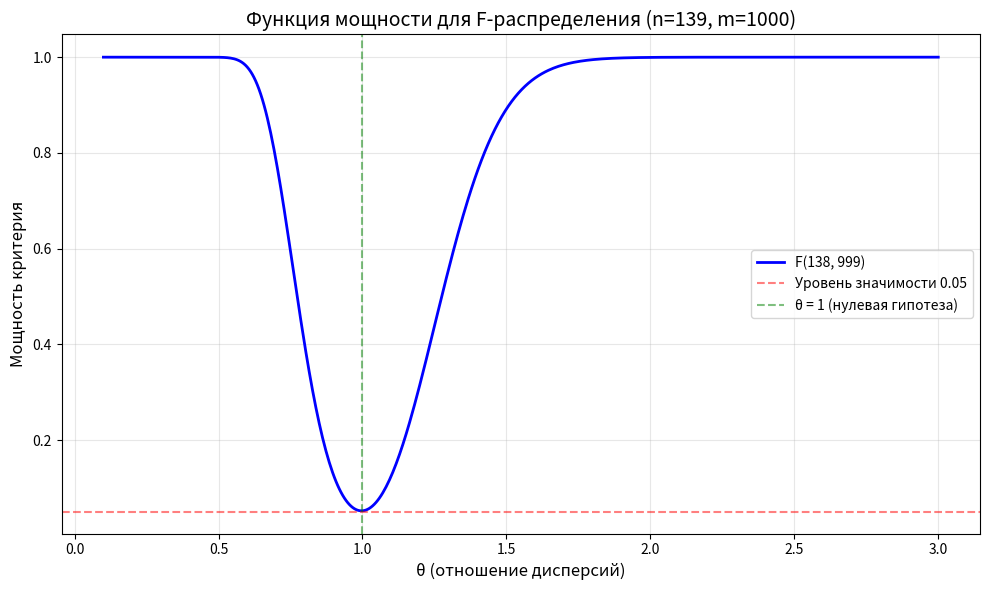

This figure's Python source:
from scipy.stats import f
import matplotlib.pyplot as plt
import numpy as np

# Параметры распределения
n = 139   # dfn = n-1
s1_length = 5.722
s1_width = 4.612

m = 1000  # dfd = m-1
s2_length = 6.161
s2_width = 5.055

x_length = s1_length ** 2 / s2_length ** 2
x_width = s1_width ** 2 / s2_width ** 2

alpha = 0.05

# Вычисление интеграла от 0 до x
F_left = f.ppf(alpha / 2, n-1, m-1)
F_right = f.ppf(1 - alpha / 2, n-1, m-1)

print(x_length)
print(x_width)

print(F_left, F_right)


def power(tetha):
    return f.cdf(0.77 / tetha, n-1, m-1) + 1 - (f.cdf(1.27 / tetha, n-1, m-1))


theta_values = np.linspace(0.1, 3, 500)

# Вычисление мощности
power_values = [power(theta) for theta in theta_values]

# Построение графика
plt.figure(figsize=(10, 6))
plt.plot(theta_values, power_values, 'b-', linewidth=2, label=f'F({n-1}, {m-1})')

# Настройка графика
plt.xlabel('θ (отношение дисперсий)', fontsize=12)
plt.ylabel('Мощность критерия', fontsize=12)
plt.title(f'Функция мощности для F-распределения (n={n}, m={m})', fontsize=14)
plt.grid(True, alpha=0.3)
plt.legend()

# Отметим характерные точки
plt.axhline(y=0.05, color='r', linestyle='--', alpha=0.5, label='Уровень значимости 0.05')
plt.axvline(x=1.0, color='g', linestyle='--', alpha=0.5, label='θ = 1 (нулевая гипотеза)')

plt.legend()
plt.tight_layout()
plt.savefig("./T13.png")
